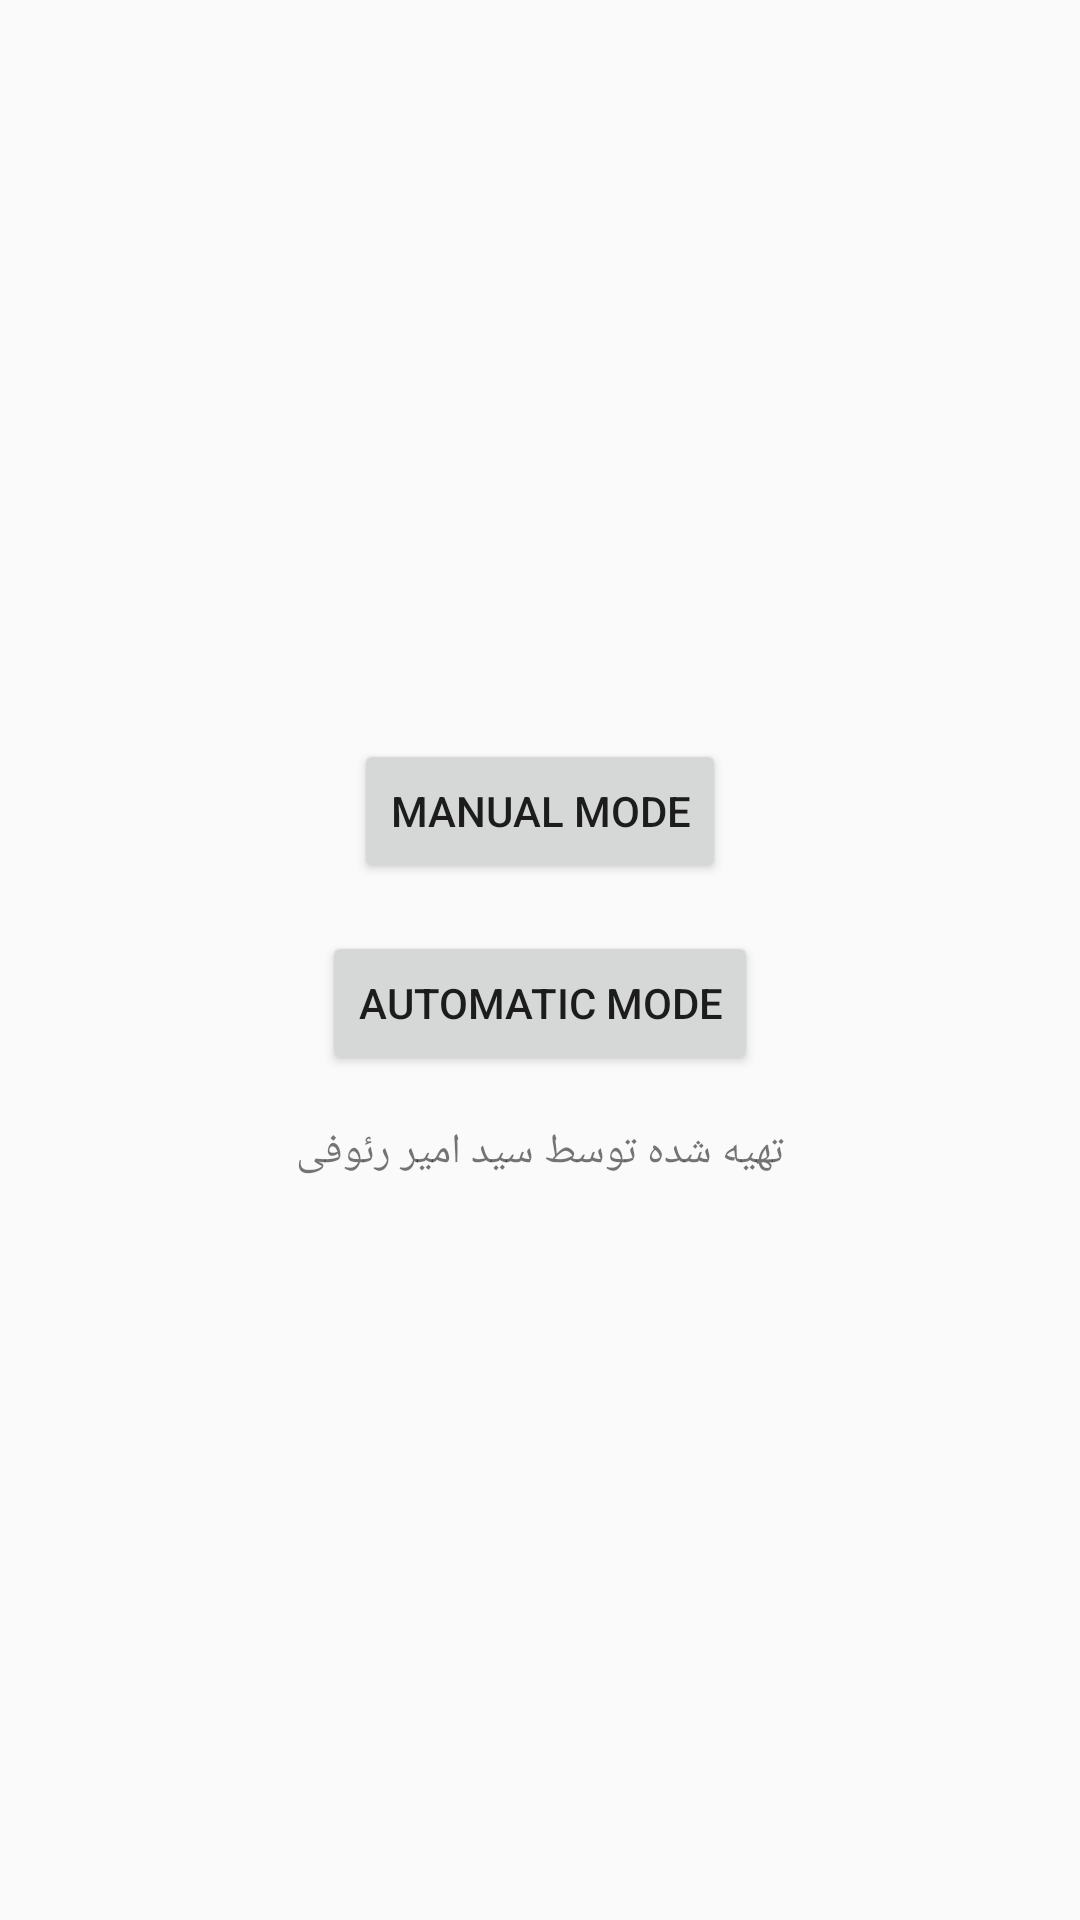

Write the Android layout XML for this screen, with the resource values it uses.
<!-- AndroidManifest.xml: application theme Theme.AppCompat.Light.DarkActionBar -->
<!-- res/layout/activity_main.xml -->
<?xml version="1.0" encoding="utf-8"?>
<LinearLayout xmlns:android="http://schemas.android.com/apk/res/android"
    android:layout_width="match_parent"
    android:layout_height="match_parent"
    android:orientation="vertical"
    android:gravity="center"
    android:padding="16dp">

    <Button
        android:id="@+id/button_manual_mode"
        android:layout_width="wrap_content"
        android:layout_height="wrap_content"
        android:text="Manual Mode" />

    <Button
        android:id="@+id/button_automatic_mode"
        android:layout_width="wrap_content"
        android:layout_height="wrap_content"
        android:text="Automatic Mode"
        android:layout_marginTop="16dp" />
    <TextView
        android:id="@+id/footer_text"
        android:layout_width="wrap_content"
        android:layout_height="wrap_content"
        android:text="تهیه شده توسط سید امیر رئوفی"
        android:textSize="14sp"
        android:gravity="center"
        android:layout_marginTop="16dp"
        android:layout_gravity="center_horizontal" />


</LinearLayout>
<!-- resources referenced by this layout -->
<resources>

</resources>
